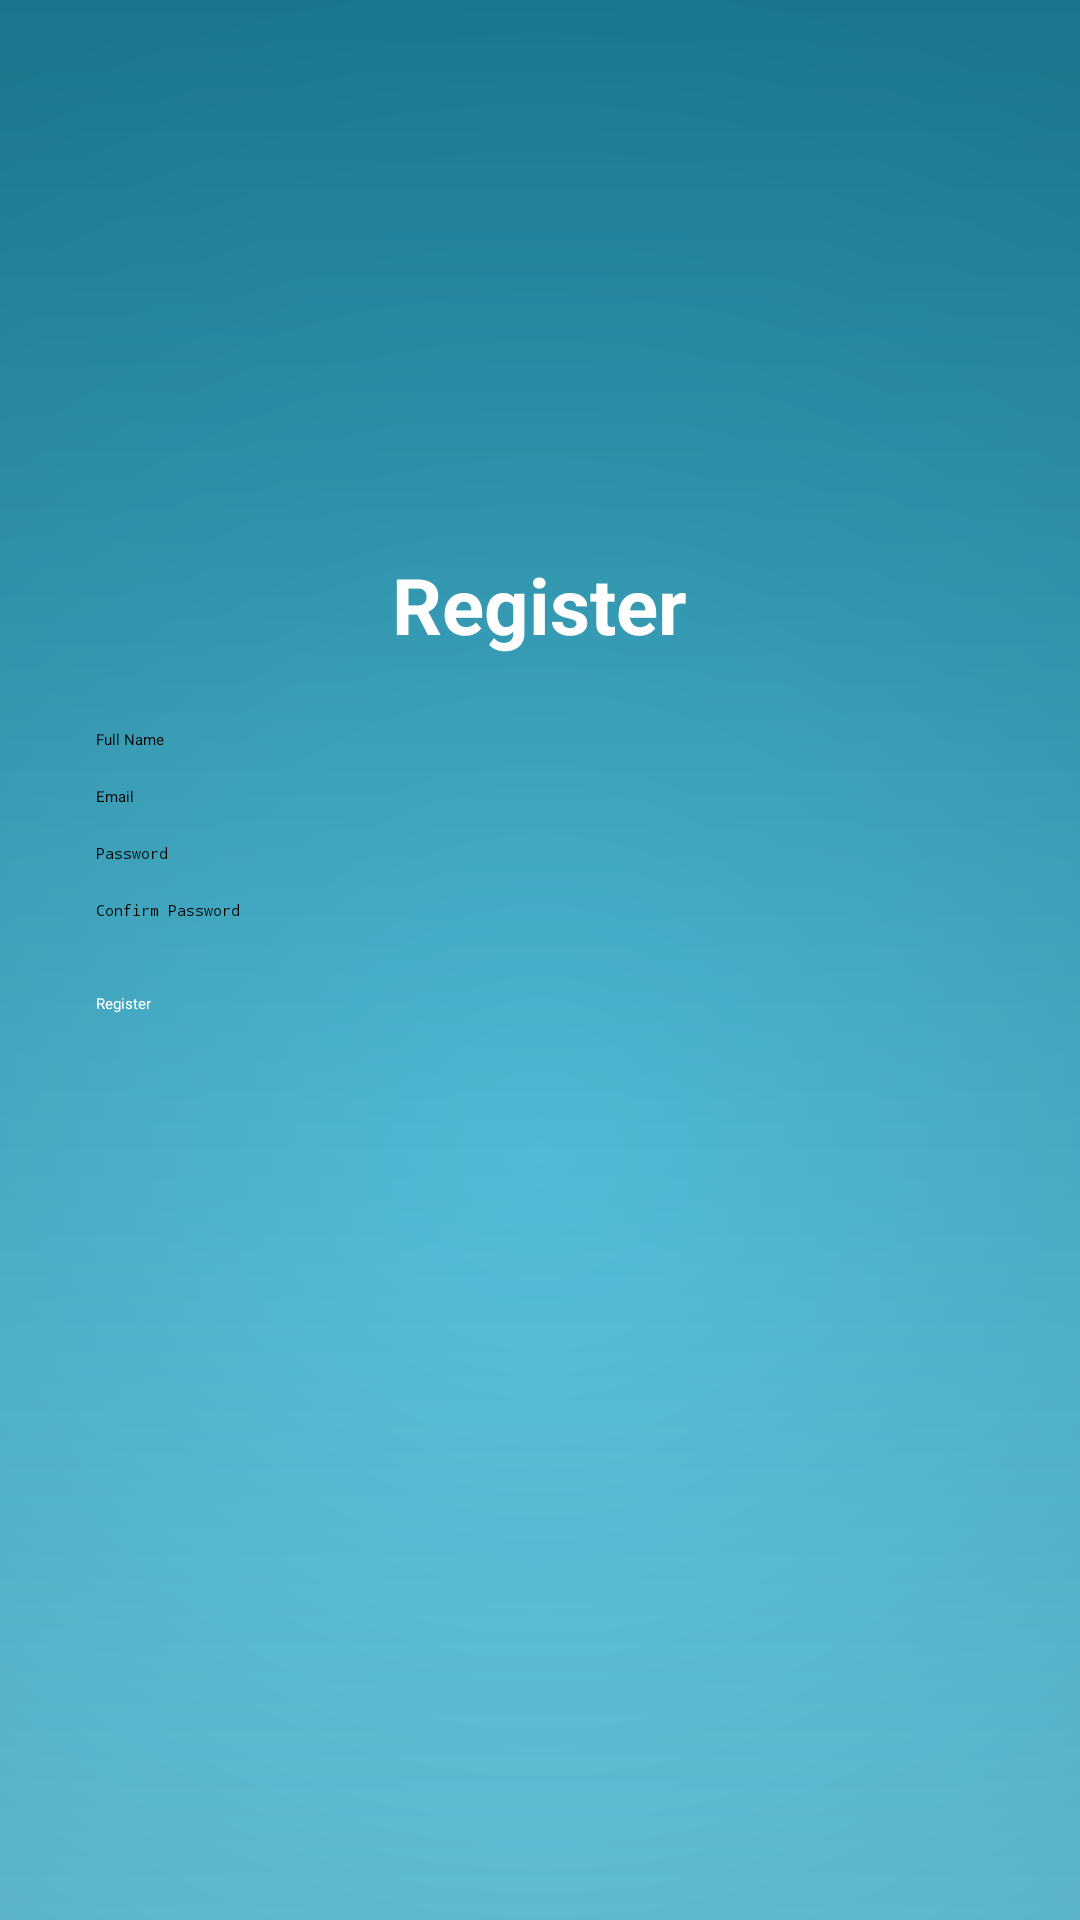

This screen was rendered from an Android layout file. Write that file and the resources it references.
<!-- AndroidManifest.xml: application theme Theme.FinanceTrackerApp -->
<!-- res/layout/activity_register.xml -->
<?xml version="1.0" encoding="utf-8"?>
<ScrollView xmlns:android="http://schemas.android.com/apk/res/android"
    android:id="@+id/register_root"
    android:layout_width="match_parent"
    android:layout_height="match_parent"
    android:background="@drawable/bg_login_gradient"
    android:fillViewport="true">

    <LinearLayout
        android:layout_width="match_parent"
        android:layout_height="wrap_content"
        android:orientation="vertical"
        android:gravity="center_horizontal"
        android:padding="32dp">

        
        <ImageView
            android:id="@+id/iv_register_logo"
            android:layout_width="140dp"
            android:layout_height="140dp"
            android:src="@drawable/ic_finance_logo"
            android:contentDescription="@string/app_name"
            android:layout_marginBottom="12dp" />

        
        <TextView
            android:layout_width="wrap_content"
            android:layout_height="wrap_content"
            android:text="@string/register"
            android:textSize="26sp"
            android:textStyle="bold"
            android:textColor="@android:color/white"
            android:layout_marginBottom="24dp" />

        
        <EditText
            android:id="@+id/et_name"
            android:layout_width="match_parent"
            android:layout_height="wrap_content"
            android:hint="@string/full_name"
            android:layout_marginTop="0dp" />

        
        <EditText
            android:id="@+id/et_email"
            android:layout_width="match_parent"
            android:layout_height="wrap_content"
            android:hint="@string/email"
            android:inputType="textEmailAddress"
            android:importantForAutofill="yes"
            android:layout_marginTop="12dp" />

        
        <EditText
            android:id="@+id/et_password"
            android:layout_width="match_parent"
            android:layout_height="wrap_content"
            android:hint="@string/password"
            android:inputType="textPassword"
            android:importantForAutofill="yes"
            android:layout_marginTop="12dp" />

        
        <EditText
            android:id="@+id/et_password_confirm"
            android:layout_width="match_parent"
            android:layout_height="wrap_content"
            android:hint="@string/confirm_password"
            android:inputType="textPassword"
            android:importantForAutofill="yes"
            android:layout_marginTop="12dp" />

        
        <Button
            android:id="@+id/btn_register"
            android:layout_width="match_parent"
            android:layout_height="wrap_content"
            android:text="@string/register"
            android:textColor="@android:color/white"
            android:backgroundTint="#0F4C75"
            android:layout_marginTop="24dp" />

    </LinearLayout>
</ScrollView>
<!-- resources referenced by this layout -->
<resources>
  <!-- drawable bg_login_gradient (drawable) -->
  <?xml version="1.0" encoding="utf-8"?>
  <layer-list xmlns:android="http://schemas.android.com/apk/res/android">
  
      
      <item>
          <shape android:shape="rectangle">
              <gradient
                  android:angle="90"
                  android:startColor="#6DD5ED"
                  android:endColor="#2193B0" />
          </shape>
      </item>
  
      
      <item>
          <shape android:shape="rectangle">
              <gradient
                  android:type="radial"
                  android:gradientRadius="400dp"
                  android:centerX="0.5"
                  android:centerY="0.6"
                  android:startColor="#00000000"
                  android:endColor="#33000000" />
          </shape>
      </item>
  
  </layer-list>
  <string name="app_name">Finance Tracker</string>
  <string name="confirm_password">Confirm Password</string>
  <string name="email">Email</string>
  <string name="full_name">Full Name</string>
  <string name="password">Password</string>
  <string name="register">Register</string>
</resources>
